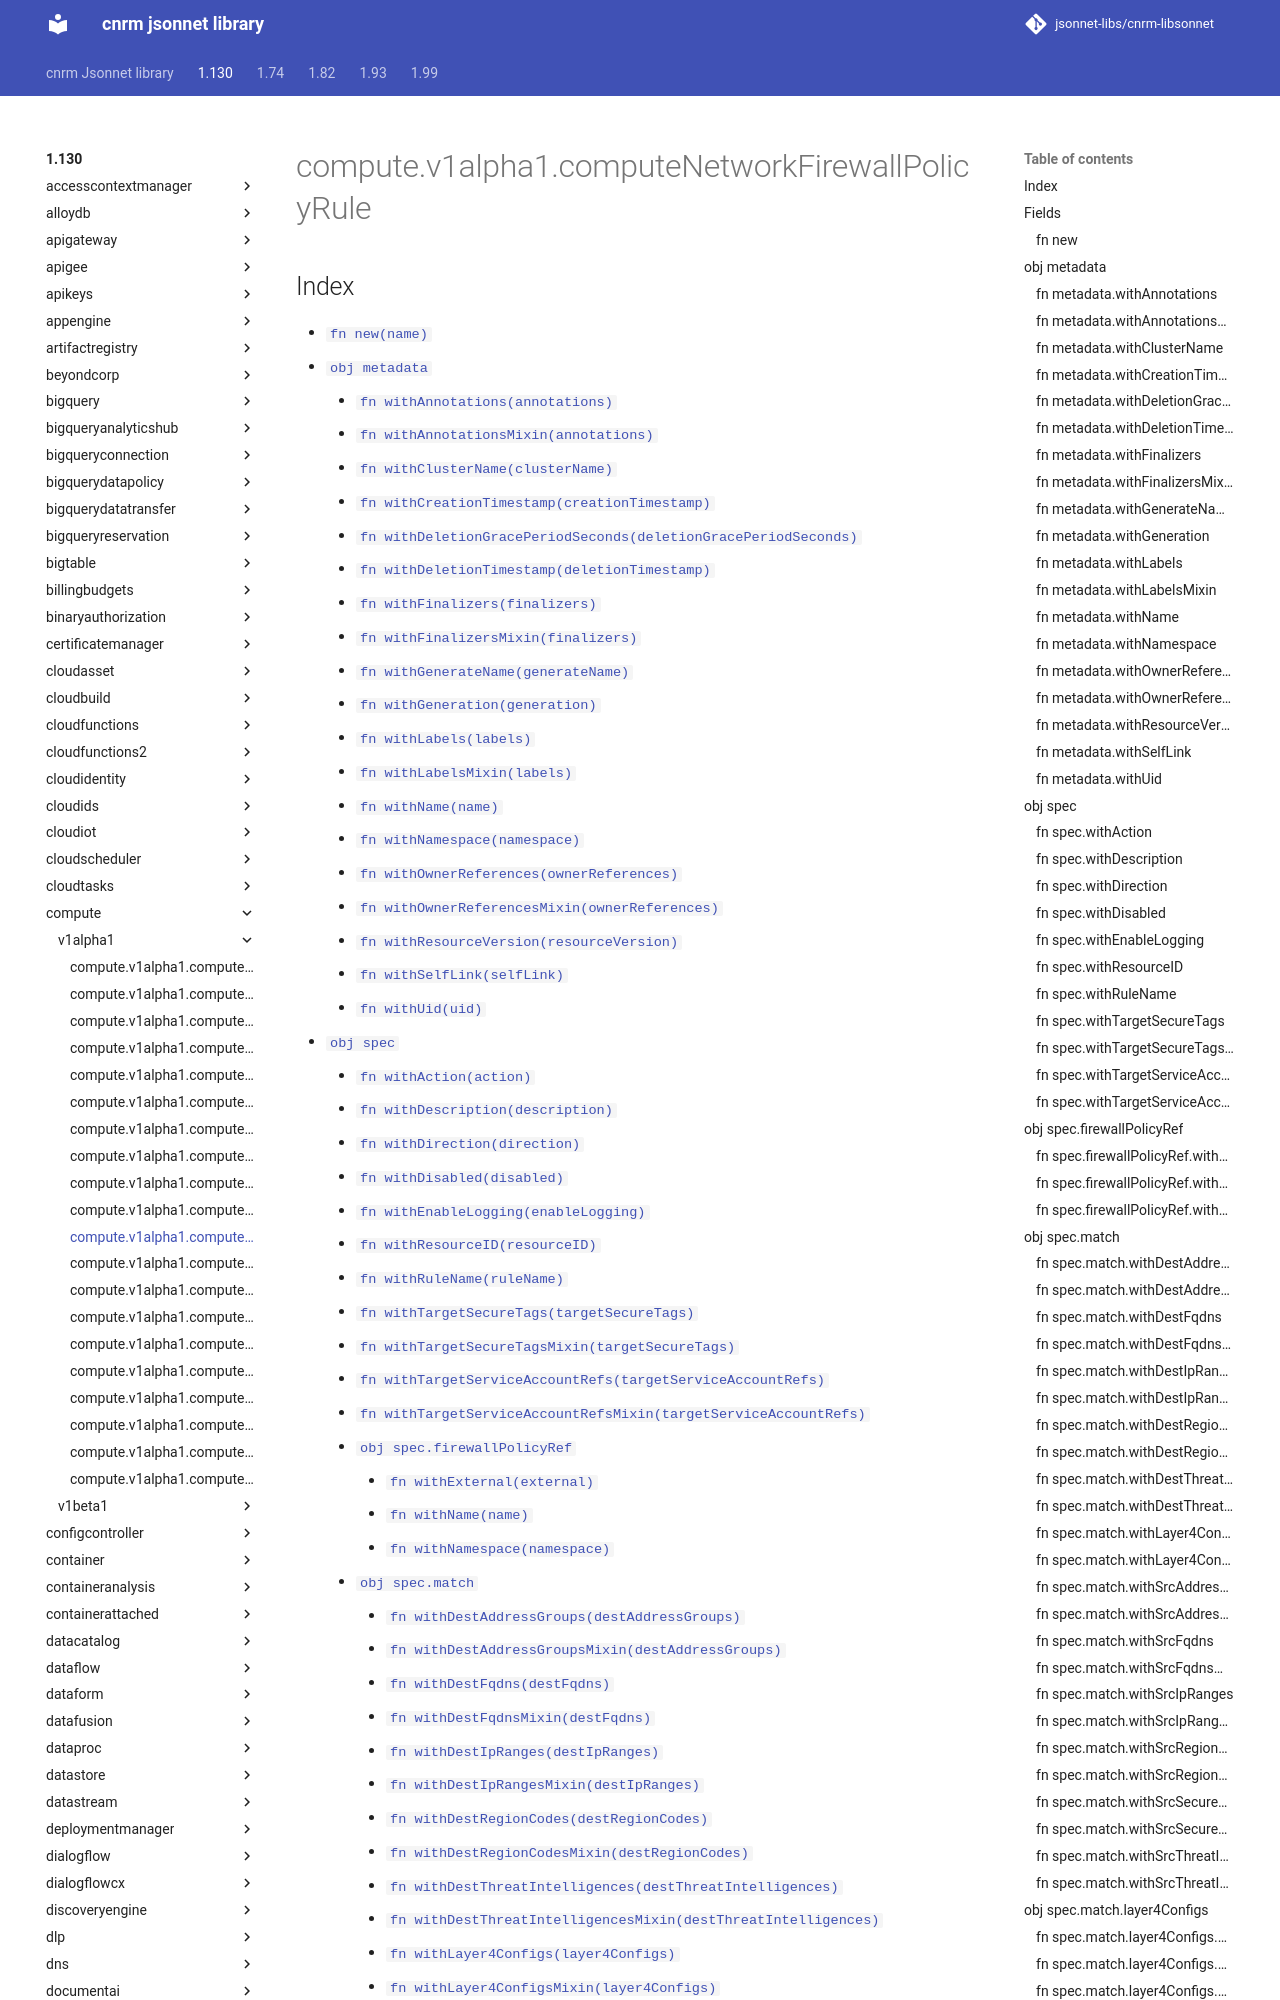

repository: jsonnet-libs/cnrm-libsonnet · page: 1.130/compute/v1alpha1/computeNetworkFirewallPolicyRule/index.html · generator: mkdocs

---
permalink: /1.130/compute/v1alpha1/computeNetworkFirewallPolicyRule/
---

# compute.v1alpha1.computeNetworkFirewallPolicyRule



## Index

* [`fn new(name)`](#fn-new)
* [`obj metadata`](#obj-metadata)
  * [`fn withAnnotations(annotations)`](#fn-metadatawithannotations)
  * [`fn withAnnotationsMixin(annotations)`](#fn-metadatawithannotationsmixin)
  * [`fn withClusterName(clusterName)`](#fn-metadatawithclustername)
  * [`fn withCreationTimestamp(creationTimestamp)`](#fn-metadatawithcreationtimestamp)
  * [`fn withDeletionGracePeriodSeconds(deletionGracePeriodSeconds)`](#fn-metadatawithdeletiongraceperiodseconds)
  * [`fn withDeletionTimestamp(deletionTimestamp)`](#fn-metadatawithdeletiontimestamp)
  * [`fn withFinalizers(finalizers)`](#fn-metadatawithfinalizers)
  * [`fn withFinalizersMixin(finalizers)`](#fn-metadatawithfinalizersmixin)
  * [`fn withGenerateName(generateName)`](#fn-metadatawithgeneratename)
  * [`fn withGeneration(generation)`](#fn-metadatawithgeneration)
  * [`fn withLabels(labels)`](#fn-metadatawithlabels)
  * [`fn withLabelsMixin(labels)`](#fn-metadatawithlabelsmixin)
  * [`fn withName(name)`](#fn-metadatawithname)
  * [`fn withNamespace(namespace)`](#fn-metadatawithnamespace)
  * [`fn withOwnerReferences(ownerReferences)`](#fn-metadatawithownerreferences)
  * [`fn withOwnerReferencesMixin(ownerReferences)`](#fn-metadatawithownerreferencesmixin)
  * [`fn withResourceVersion(resourceVersion)`](#fn-metadatawithresourceversion)
  * [`fn withSelfLink(selfLink)`](#fn-metadatawithselflink)
  * [`fn withUid(uid)`](#fn-metadatawithuid)
* [`obj spec`](#obj-spec)
  * [`fn withAction(action)`](#fn-specwithaction)
  * [`fn withDescription(description)`](#fn-specwithdescription)
  * [`fn withDirection(direction)`](#fn-specwithdirection)
  * [`fn withDisabled(disabled)`](#fn-specwithdisabled)
  * [`fn withEnableLogging(enableLogging)`](#fn-specwithenablelogging)
  * [`fn withResourceID(resourceID)`](#fn-specwithresourceid)
  * [`fn withRuleName(ruleName)`](#fn-specwithrulename)
  * [`fn withTargetSecureTags(targetSecureTags)`](#fn-specwithtargetsecuretags)
  * [`fn withTargetSecureTagsMixin(targetSecureTags)`](#fn-specwithtargetsecuretagsmixin)
  * [`fn withTargetServiceAccountRefs(targetServiceAccountRefs)`](#fn-specwithtargetserviceaccountrefs)
  * [`fn withTargetServiceAccountRefsMixin(targetServiceAccountRefs)`](#fn-specwithtargetserviceaccountrefsmixin)
  * [`obj spec.firewallPolicyRef`](#obj-specfirewallpolicyref)
    * [`fn withExternal(external)`](#fn-specfirewallpolicyrefwithexternal)
    * [`fn withName(name)`](#fn-specfirewallpolicyrefwithname)
    * [`fn withNamespace(namespace)`](#fn-specfirewallpolicyrefwithnamespace)
  * [`obj spec.match`](#obj-specmatch)
    * [`fn withDestAddressGroups(destAddressGroups)`](#fn-specmatchwithdestaddressgroups)
    * [`fn withDestAddressGroupsMixin(destAddressGroups)`](#fn-specmatchwithdestaddressgroupsmixin)
    * [`fn withDestFqdns(destFqdns)`](#fn-specmatchwithdestfqdns)
    * [`fn withDestFqdnsMixin(destFqdns)`](#fn-specmatchwithdestfqdnsmixin)
    * [`fn withDestIpRanges(destIpRanges)`](#fn-specmatchwithdestipranges)
    * [`fn withDestIpRangesMixin(destIpRanges)`](#fn-specmatchwithdestiprangesmixin)
    * [`fn withDestRegionCodes(destRegionCodes)`](#fn-specmatchwithdestregioncodes)
    * [`fn withDestRegionCodesMixin(destRegionCodes)`](#fn-specmatchwithdestregioncodesmixin)
    *
